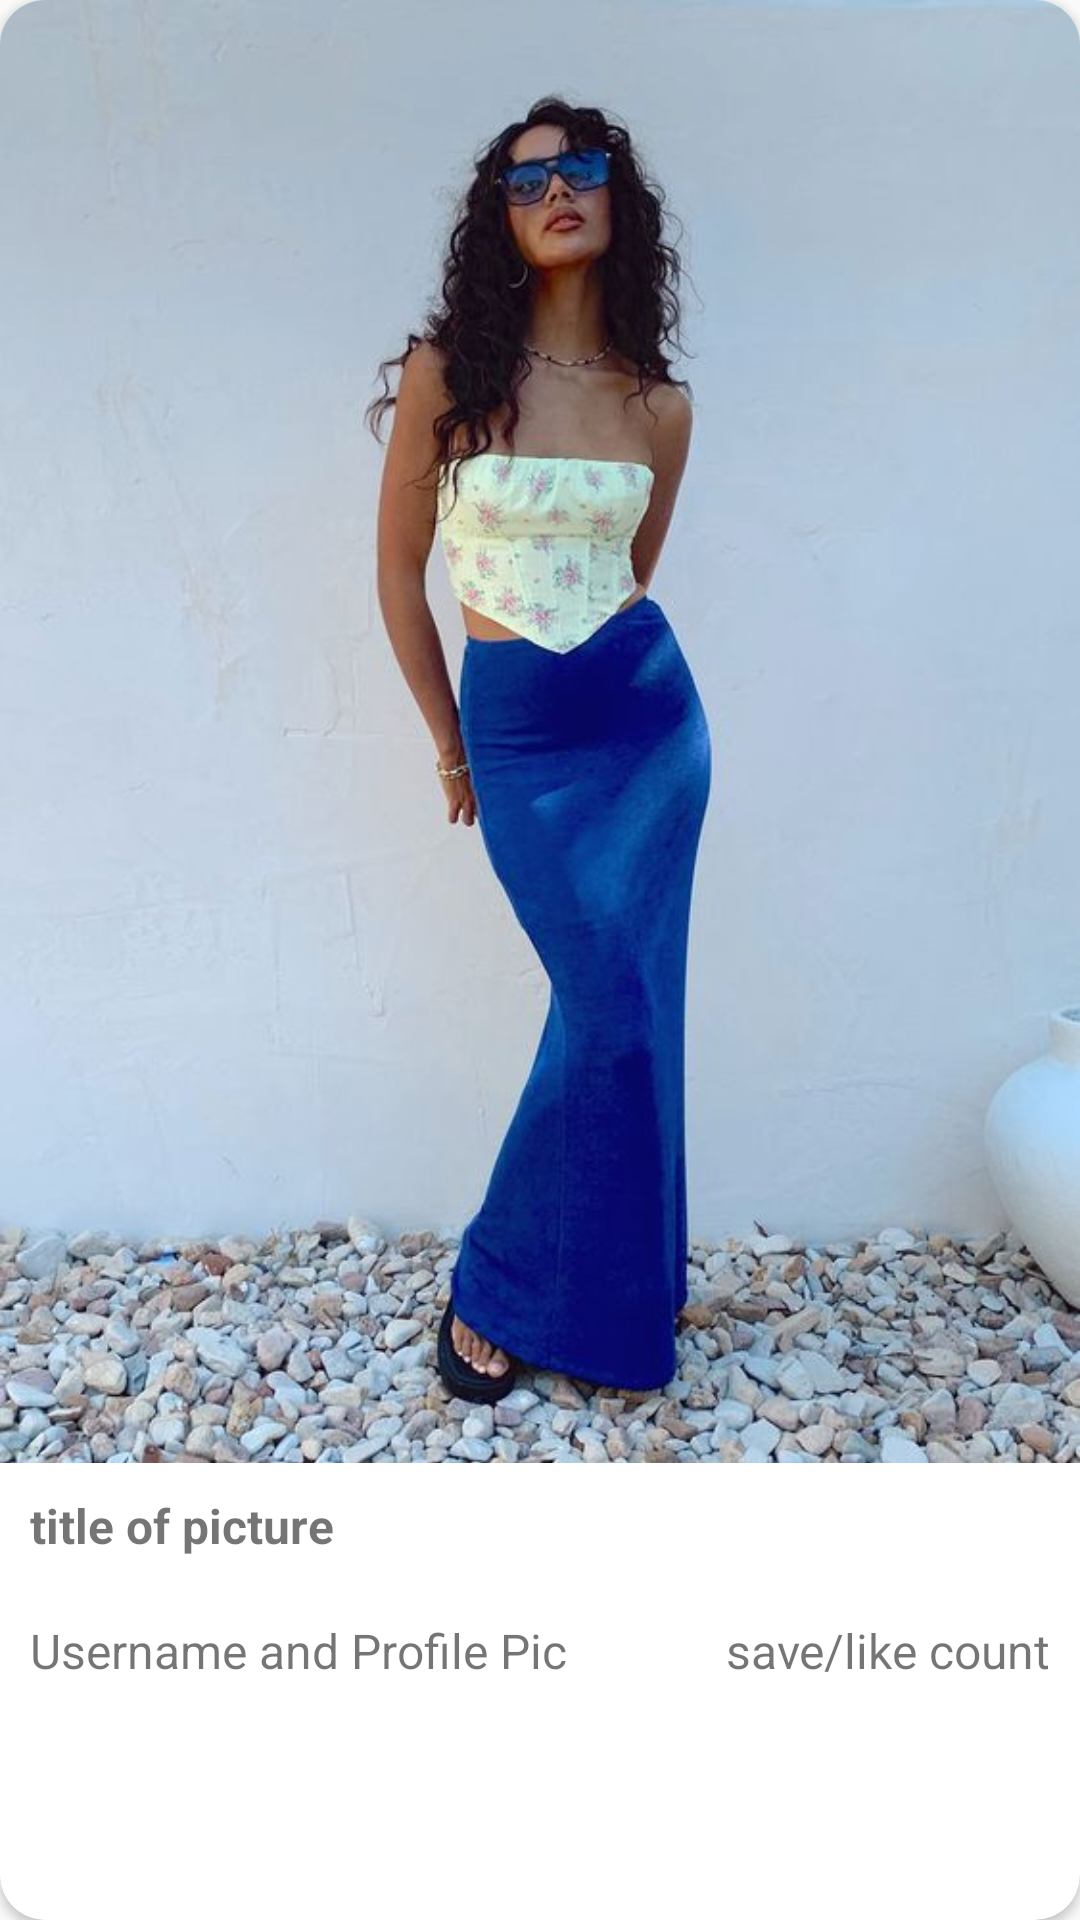

Here is an Android app screen rendered from its layout file. Give the layout XML and the strings, colors and styles it references.
<!-- AndroidManifest.xml: application theme Theme.Design.Light -->
<!-- res/layout/feed_item.xml -->
<?xml version="1.0" encoding="utf-8"?>
<androidx.cardview.widget.CardView
    xmlns:android="http://schemas.android.com/apk/res/android"
    xmlns:tools="http://schemas.android.com/tools"
    android:layout_width="wrap_content"
    android:layout_height="wrap_content"
    android:id = "@+id/feed_item"
    xmlns:app="http://schemas.android.com/apk/res-auto"
    app:cardBackgroundColor="@color/white"
    app:cardCornerRadius="15dp"
    android:padding = "5dp"
    android:layout_margin="5dp"
    >
    <LinearLayout
        android:layout_width="wrap_content"
        android:layout_height="wrap_content"
        android:orientation="vertical"
        >

        <ImageButton
            android:id="@+id/image"
            android:layout_weight=".5"
            android:layout_width="wrap_content"
            android:layout_height="0dp"
            android:scaleType="centerCrop"
            android:src="@drawable/image1"
            android:background="@null"
            android:contentDescription="@string/image"
            android:adjustViewBounds="true"/>

        <TextView
            android:textSize="16sp"
            android:layout_gravity="start"
            android:textStyle="bold"
            android:id="@+id/image_title"
            android:layout_width="wrap_content"
            android:layout_height="wrap_content"
            android:text="@string/title_of_picture"
            android:padding="10dp"
            ></TextView>
        <GridLayout
            android:layout_width="match_parent"
            android:layout_height="wrap_content"
            android:orientation="vertical"
            android:columnCount="2"
            android:padding="5dp">
        <TextView
            android:layout_row="2"
            android:layout_columnSpan="1"
            android:layout_column="0"
            android:textSize="16sp"
            android:layout_gravity="start"
            android:id="@+id/profile_name"
            android:layout_width="wrap_content"
            android:layout_height="wrap_content"
            android:text="@string/username_and_profile_pic"
            android:padding="5dp"
            ></TextView>

          <LinearLayout
              android:layout_row="2"
              android:layout_column="1"
              >


              <ImageButton
                  android:id="@+id/like_button"
                  android:layout_width="wrap_content"
                  android:layout_height="match_parent"
                  android:background="@null"
                  android:contentDescription="@string/like"
                  android:src="@drawable/baseline_favorite_border_24"
                  tools:ignore="TouchTargetSizeCheck" />




        <TextView
            android:id="@+id/like_count"
            android:layout_width="wrap_content"
            android:layout_height="wrap_content"
            android:padding="5dp"
            android:text="@string/save_like_count"
            android:textSize="16sp"></TextView>
    </LinearLayout>
</GridLayout>
    </LinearLayout>
</androidx.cardview.widget.CardView>
<!-- resources referenced by this layout -->
<resources>
  <color name="white">#FFFFFFFF</color>
  <!-- drawable image1: jpg bitmap (drawable, 51156 bytes) -->
  <string name="image">image</string>
  <string name="like">like</string>
  <string name="save_like_count">save/like count</string>
  <string name="title_of_picture">title of picture</string>
  <string name="username_and_profile_pic">Username and Profile Pic</string>
</resources>
